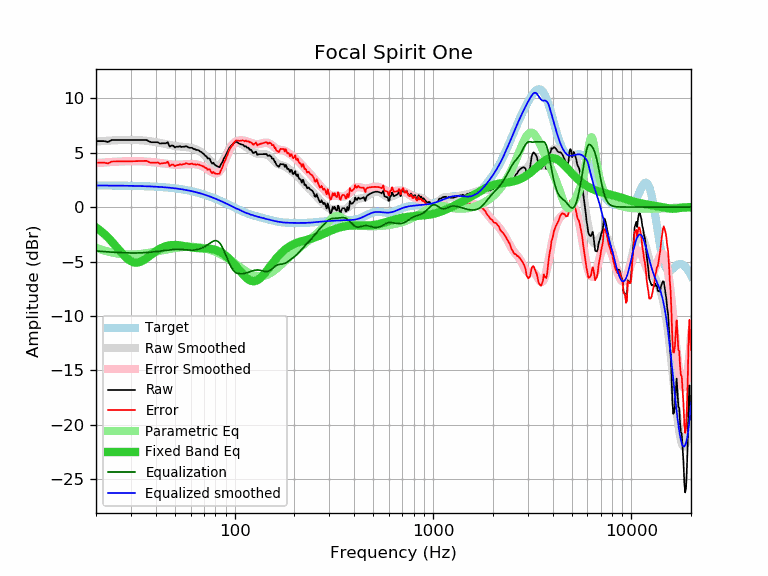

The table this chart was drawn from, first rows:
frequency, raw, error, smoothed, error_smoothed, equalization, parametric_eq, equalized_raw, equalized_smoothed, target
20, 6.06, 4.07, 6.02, 4.04, -4.04, -1.87, 2.02, 1.98, 1.98
21, 6.06, 4.08, 6.05, 4.07, -4.07, -2.16, 1.99, 1.98, 1.98
22, 6.06, 4.08, 6.07, 4.09, -4.09, -2.47, 1.96, 1.98, 1.98
23, 5.98, 4.00, 6.10, 4.12, -4.12, -2.81, 1.86, 1.98, 1.98
24, 6.16, 4.18, 6.12, 4.14, -4.14, -3.16, 2.01, 1.97, 1.97
25, 6.16, 4.19, 6.13, 4.16, -4.16, -3.53, 1.99, 1.97, 1.97
26, 6.16, 4.19, 6.15, 4.18, -4.18, -3.89, 1.98, 1.97, 1.97
27, 6.16, 4.19, 6.16, 4.19, -4.19, -4.24, 1.96, 1.96, 1.96
28, 6.16, 4.20, 6.16, 4.20, -4.20, -4.54, 1.95, 1.96, 1.96
29, 6.16, 4.20, 6.17, 4.21, -4.21, -4.79, 1.94, 1.96, 1.96
30, 6.16, 4.21, 6.17, 4.22, -4.22, -4.97, 1.94, 1.95, 1.95
31, 6.16, 4.21, 6.16, 4.22, -4.22, -5.08, 1.94, 1.95, 1.95
32, 6.16, 4.22, 6.16, 4.22, -4.22, -5.11, 1.94, 1.94, 1.94
33, 6.16, 4.22, 6.14, 4.21, -4.21, -5.07, 1.95, 1.93, 1.93
34, 6.16, 4.23, 6.13, 4.20, -4.20, -4.97, 1.95, 1.93, 1.93
35, 6.16, 4.24, 6.11, 4.19, -4.19, -4.84, 1.97, 1.92, 1.92
36, 6.16, 4.25, 6.09, 4.18, -4.18, -4.69, 1.98, 1.91, 1.91
37, 6.04, 4.13, 6.06, 4.16, -4.16, -4.53, 1.88, 1.90, 1.90
38, 5.96, 4.06, 6.03, 4.14, -4.14, -4.37, 1.82, 1.89, 1.89
39, 5.96, 4.07, 6.00, 4.12, -4.12, -4.21, 1.84, 1.88, 1.88
40, 5.96, 4.08, 5.97, 4.09, -4.09, -4.07, 1.86, 1.87, 1.87
41, 5.96, 4.10, 5.93, 4.07, -4.07, -3.94, 1.89, 1.86, 1.86
42, 5.83, 3.98, 5.89, 4.04, -4.04, -3.83, 1.78, 1.85, 1.85
43, 5.86, 4.02, 5.85, 4.02, -4.02, -3.74, 1.84, 1.84, 1.84
44, 5.86, 4.03, 5.82, 3.99, -3.99, -3.66, 1.86, 1.82, 1.82
45, 5.86, 4.05, 5.78, 3.97, -3.97, -3.60, 1.89, 1.81, 1.81
46, 5.96, 4.16, 5.74, 3.95, -3.95, -3.55, 2.01, 1.79, 1.79
47, 5.55, 3.77, 5.70, 3.93, -3.93, -3.52, 1.62, 1.77, 1.78
48, 5.65, 3.89, 5.67, 3.91, -3.91, -3.50, 1.73, 1.76, 1.76
49, 5.64, 3.90, 5.64, 3.90, -3.90, -3.48, 1.73, 1.74, 1.74
50, 5.48, 3.76, 5.62, 3.89, -3.89, -3.48, 1.58, 1.72, 1.72
51, 5.55, 3.84, 5.59, 3.89, -3.89, -3.49, 1.65, 1.70, 1.70
52, 5.55, 3.87, 5.57, 3.89, -3.89, -3.50, 1.65, 1.68, 1.68
53, 5.59, 3.93, 5.56, 3.90, -3.90, -3.52, 1.69, 1.66, 1.66
54, 5.52, 3.88, 5.54, 3.91, -3.91, -3.55, 1.61, 1.64, 1.64
55, 5.55, 3.93, 5.53, 3.92, -3.92, -3.57, 1.63, 1.61, 1.61
56, 5.55, 3.96, 5.52, 3.93, -3.93, -3.60, 1.61, 1.59, 1.59
57, 5.60, 4.03, 5.51, 3.94, -3.94, -3.63, 1.65, 1.56, 1.56
58, 5.51, 3.97, 5.49, 3.95, -3.95, -3.65, 1.55, 1.54, 1.54
59, 5.45, 3.94, 5.47, 3.96, -3.96, -3.68, 1.49, 1.51, 1.51
60, 5.45, 3.96, 5.44, 3.96, -3.96, -3.70, 1.48, 1.48, 1.48
61, 5.45, 3.99, 5.41, 3.96, -3.96, -3.72, 1.49, 1.45, 1.45
62, 5.33, 3.90, 5.38, 3.95, -3.95, -3.73, 1.37, 1.42, 1.42
63, 5.33, 3.93, 5.33, 3.94, -3.94, -3.75, 1.39, 1.39, 1.39
64, 5.25, 3.88, 5.28, 3.92, -3.92, -3.76, 1.32, 1.36, 1.36
65, 5.25, 3.92, 5.23, 3.90, -3.90, -3.77, 1.35, 1.33, 1.33
66, 5.20, 3.90, 5.16, 3.87, -3.87, -3.77, 1.33, 1.30, 1.30
67, 5.10, 3.83, 5.09, 3.83, -3.83, -3.78, 1.27, 1.26, 1.26
68, 5.05, 3.82, 5.01, 3.78, -3.78, -3.78, 1.26, 1.23, 1.23
69, 4.94, 3.74, 4.92, 3.73, -3.73, -3.78, 1.20, 1.19, 1.19
70, 4.88, 3.72, 4.83, 3.68, -3.68, -3.79, 1.20, 1.16, 1.16
71, 4.72, 3.60, 4.73, 3.61, -3.61, -3.79, 1.11, 1.12, 1.12
72, 4.67, 3.58, 4.62, 3.54, -3.54, -3.80, 1.12, 1.08, 1.08
73, 4.47, 3.42, 4.51, 3.47, -3.47, -3.81, 1.00, 1.04, 1.04
74, 4.47, 3.46, 4.40, 3.39, -3.39, -3.82, 1.07, 1.01, 1.01
75, 4.43, 3.46, 4.29, 3.32, -3.32, -3.83, 1.11, 0.97, 0.97
76, 4.15, 3.22, 4.18, 3.25, -3.25, -3.84, 0.90, 0.93, 0.93
77, 4.00, 3.11, 4.07, 3.18, -3.18, -3.86, 0.81, 0.89, 0.89
78, 4.08, 3.23, 3.98, 3.13, -3.13, -3.89, 0.94, 0.85, 0.85
79, 3.94, 3.13, 3.91, 3.10, -3.10, -3.91, 0.84, 0.81, 0.81
... 553 more rows
